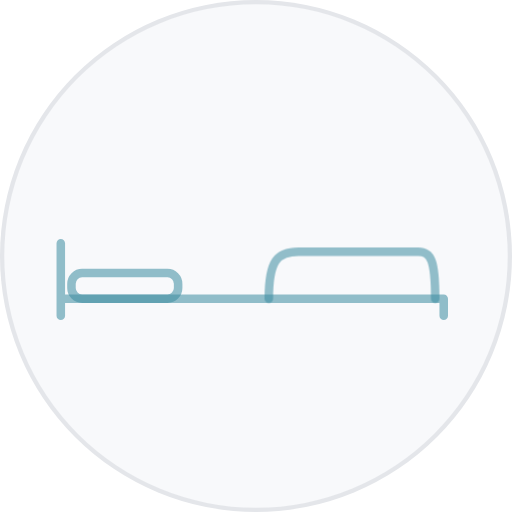
t = 0.00 s
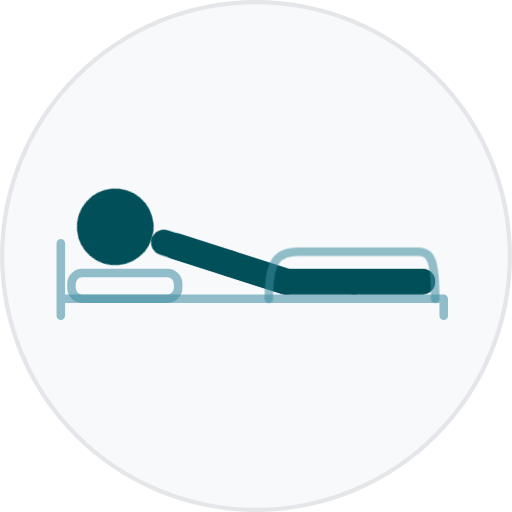
t = 1.30 s
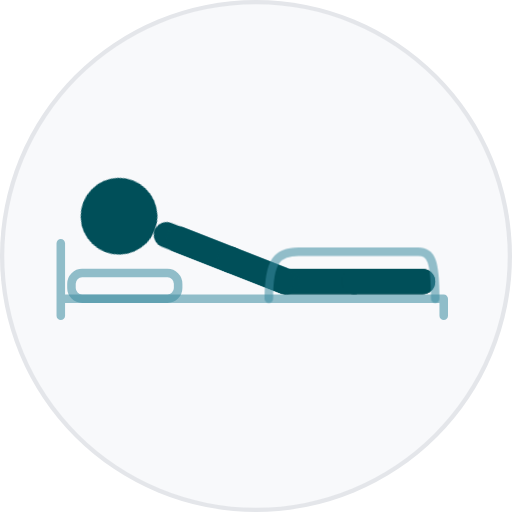
t = 2.70 s
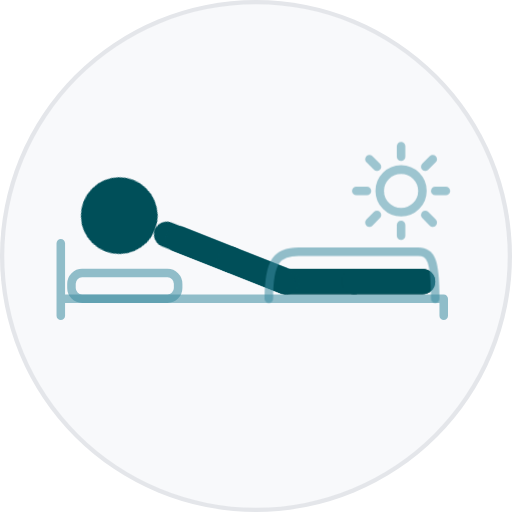
t = 4.00 s
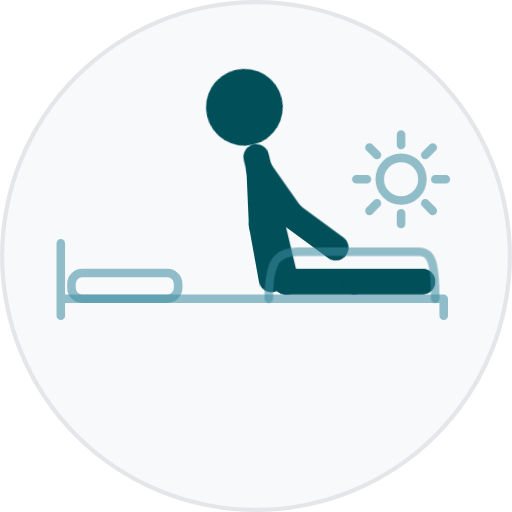
t = 5.40 s
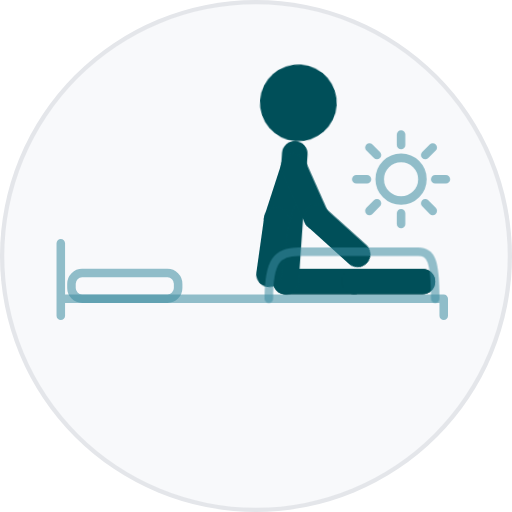
t = 6.80 s

The animated SVG that drew these frames (rendered in a browser with its animation timeline set to each time). Animation: 7 CSS @keyframes rules; one cycle of 8.00 s, repeats indefinitely.

<svg xmlns="http://www.w3.org/2000/svg" id="still" viewBox="0 0 120 120"><style>.f{fill:none;stroke:#004F59;stroke-width:6;stroke-linecap:round;stroke-linejoin:round}.h{fill:#004F59}.p{fill:none;stroke:#3d8da0;stroke-width:2;stroke-linecap:round;stroke-linejoin:round;opacity:.55}.g{fill:none;stroke:#e4e6ea;stroke-width:2;stroke-linecap:round}.o{animation:o 8s cubic-bezier(.4,0,.2,1) infinite}.sn{animation:sn 8s cubic-bezier(.4,0,.2,1) infinite}.to{transform:rotate(4deg);animation:to 8s cubic-bezier(.4,0,.2,1) infinite}.al{transform:rotate(-28deg);animation:al 8s cubic-bezier(.4,0,.2,1) infinite}.fal{transform:rotate(-24deg);animation:fal 8s cubic-bezier(.4,0,.2,1) infinite}.ar{transform:rotate(14deg);animation:ar 8s cubic-bezier(.4,0,.2,1) infinite}.far{transform:rotate(-10deg);animation:far 8s cubic-bezier(.4,0,.2,1) infinite}@keyframes o{0%,100%{opacity:0}5%,95%{opacity:1}}@keyframes sn{0%,35%{transform:translate(0px,22px);opacity:0}60%,95%{transform:translate(0px,0px);opacity:1}100%{transform:translate(0px,0px);opacity:0}}@keyframes to{0%,10%,15%,25%,30%,40%,45%,55%,60%{transform:rotate(-73.4deg)}5%,20%,35%,50%{transform:rotate(-68.4deg)}75%,100%{transform:rotate(4deg)}}@keyframes al{0%,60%{transform:rotate(0deg)}75%,100%{transform:rotate(-28deg)}}@keyframes fal{0%,60%{transform:rotate(0deg)}75%,100%{transform:rotate(-24deg)}}@keyframes ar{0%,60%{transform:rotate(0deg)}75%,100%{transform:rotate(14deg)}}@keyframes far{0%,60%{transform:rotate(0deg)}75%,100%{transform:rotate(-10deg)}}@media (prefers-reduced-motion: reduce){*{animation:none!important}}#still:target *{animation:none!important}</style><circle cx="60" cy="60" r="60" fill="#e4e6ea"/><circle cx="60" cy="60" r="59" fill="#f8f9fb"/><path class="p" d="M14.25 57V74M14.25 70H104V74"/><rect class="p" x="16.75" y="64" width="25" height="6" rx="2.5"/><g class="sn"><circle class="p" cx="94" cy="42" r="5"/><path class="p" d="M102 42L104.5 42M99.66 47.66L101.42 49.42M94 50L94 52.5M88.34 47.66L86.58 49.42M86 42L83.5 42M88.34 36.34L86.58 34.58M94 34L94 31.5M99.66 36.34L101.42 34.58"/></g><g class="o"><g transform="translate(67,66) scale(1)"><g transform="rotate(-90)"><line class="f" y2="16"/><g transform="translate(0,16)"><line class="f" y2="16"/></g></g><g transform="rotate(-90)"><line class="f" y2="16"/><g transform="translate(0,16)"><line class="f" y2="16"/></g></g><g class="to"><line class="f" y2="-30"/><circle class="h" cy="-42" r="9"/><g transform="translate(0,-27)"><g class="ar"><line class="f" y2="13"/><g transform="translate(0,13)"><g class="far"><line class="f" y2="13"/></g></g></g></g><g transform="translate(0,-27)"><g class="al"><line class="f" y2="13"/><g transform="translate(0,13)"><g class="fal"><line class="f" y2="13"/></g></g></g></g></g></g></g><path class="p" d="M63 70C63 61 65 59 70 59H98C101 59 102 61 102 70"/></svg>
